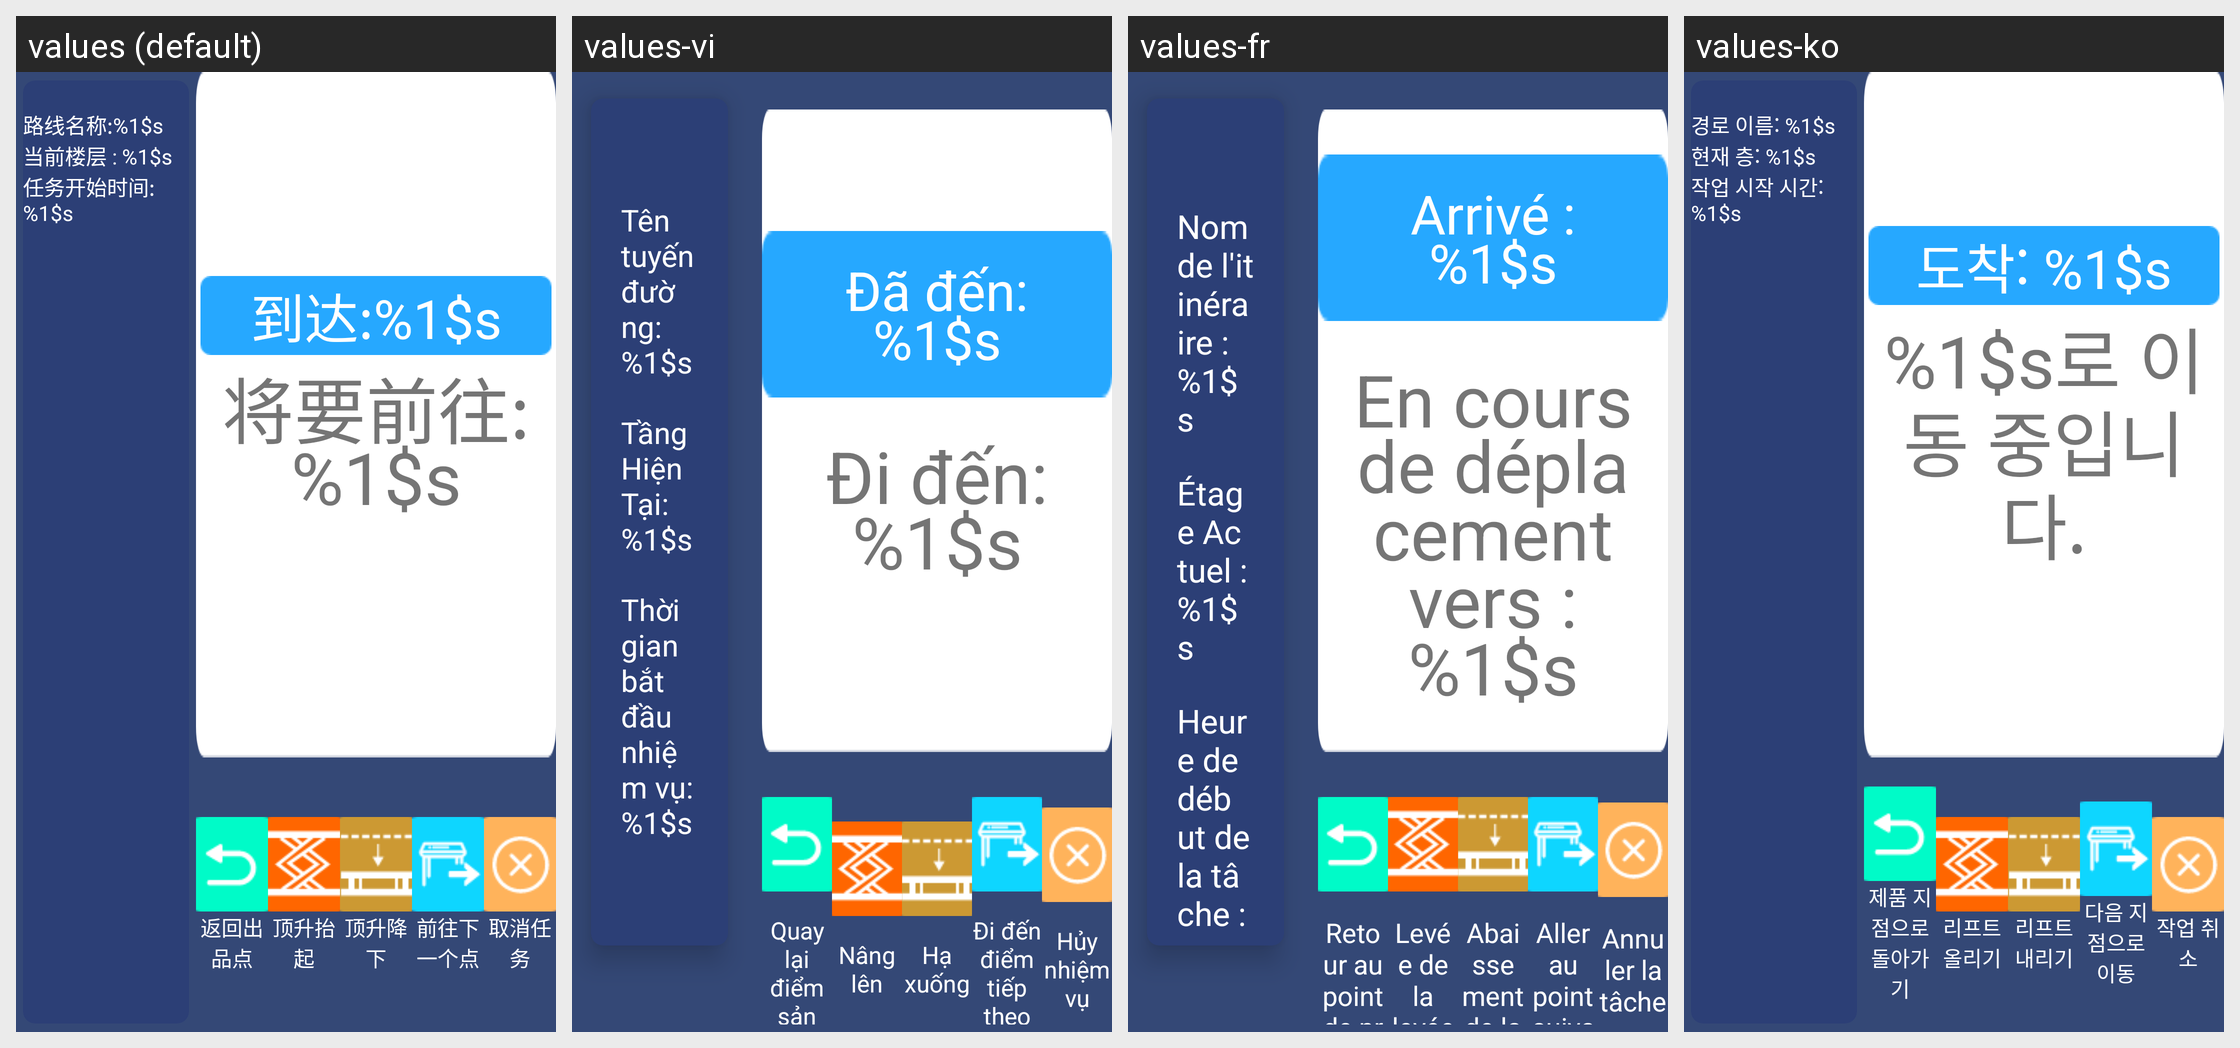

The same Android screen rendered under several of its app's locales, left to right. List the strings drawn on it with the default value and each locale's translation.
Android screen res/layout/fragment_arrived.xml rendered under 4 locales, left to right: values (default), values-vi, values-fr, values-ko. Device: Nexus 5 (rendered at 1080×1920; each locale shown at half size, 540×960, under a caption strip naming it); theme Theme.AGV.
Other locales in the repository, not shown: values-ar, values-de, values-en, values-es, values-hu, values-ja, values-nl, values-th, values-zh-rHK, values-zh-rTW.
Strings drawn on this screen, with the default value and each locale's value (text and hints the layout hard-codes, and strings that could not be matched under every locale, appear in the picture but are not listed):

text_route_name
  values: 路线名称:%1$s
  values-vi: Tên tuyến đường: %1$s
  values-fr: Nom de l'itinéraire : %1$s
  values-ko: 경로 이름: %1$s

text_now_floor
  values: 当前楼层 : %1$s
  values-vi: Tầng Hiện Tại: %1$s
  values-fr: Étage Actuel : %1$s
  values-ko: 현재 층: %1$s

text_task_start_time
  values: 任务开始时间:%1$s
  values-vi: Thời gian bắt đầu nhiệm vụ: %1$s
  values-fr: Heure de début de la tâche : %1$s
  values-ko: 작업 시작 시간: %1$s

text_arrived
  values: 到达:%1$s
  values-vi: Đã đến: %1$s
  values-fr: Arrivé : %1$s
  values-ko: 도착: %1$s

text_wait_for_go_to_next_point
  values: 将要前往:%1$s
  values-vi: Đi đến: %1$s
  values-fr: En cours de déplacement vers : %1$s
  values-ko: %1$s로 이동 중입니다.

text_return_product_point
  values: 返回出品点
  values-vi: Quay lại điểm sản phẩm
  values-fr: Retour au point de produit
  values-ko: 제품 지점으로 돌아가기

text_lift_up
  values: 顶升抬起
  values-vi: Nâng lên
  values-fr: Levée de la levée
  values-ko: 리프트 올리기

text_lift_down
  values: 顶升降下
  values-vi: Hạ xuống
  values-fr: Abaissement de la levée
  values-ko: 리프트 내리기

text_go_to_next
  values: 前往下一个点
  values-vi: Đi đến điểm tiếp theo
  values-fr: Aller au point suivant
  values-ko: 다음 지점으로 이동

text_cancel_recycle
  values: 取消任务
  values-vi: Hủy nhiệm vụ
  values-fr: Annuler la tâche
  values-ko: 작업 취소
